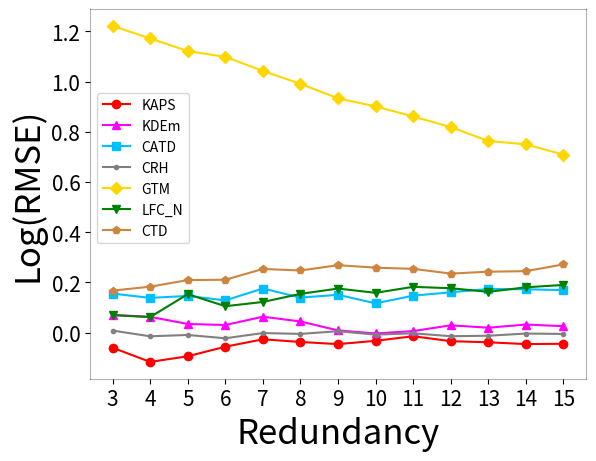

The matplotlib source for this figure: (Note: this script raises an exception after producing the figure.)
## Effectiveness on Groundtruth Inference with Varying Redundancy.
#####################################
## RedundancyCut  3r_15r ##
#####################################
import math

import matplotlib.pyplot as plt
import numpy as np
import pandas as pd
import csv
import seaborn as sns
from tqdm import *

##############  我的方法与baseline比较结果图  ######################################################################################################################################

################################## Douban RMSE ###################################

DatasetSize = [3,4,5,6,7,8,9,10,11,12,13,14,15]

Douban_RMSE_KAPS = [0.9414094371163544, 0.8895591785049096, 0.9098816929588938, 0.9450652458758702, 0.9735109972757386, 0.9631251046734102, 0.954936657275371, 0.9675806574578207, 0.9854473465879046, 0.9662465975491626, 0.9619060305328745, 0.9550876421015759, 0.9562141829860934]
Douban_RMSE_KDEm =[1.07291,1.06442,1.03479,1.03043,1.06522,1.04500,1.00847,0.99629,1.00592,1.02928,1.01939,1.03246,1.02555]
Douban_RMSE_CATD = [1.16798,1.14800,1.15699,1.13665,1.19178,1.14937,1.16218,1.12339,1.15819,1.17397,1.18947,1.18801,1.18416]
Douban_RMSE_CRH =[1.00787,0.98516,0.99046,0.97737,0.99803,0.99468,1.00532,0.99178,0.99695,0.98550,0.98736,0.99600,0.99449]
Douban_RMSE_GTM =[3.39217,3.22669,3.06876,2.99895,2.83493,2.69387,2.54152,2.46165,2.36490,2.26699,2.14469,2.11671,2.03105]
Douban_RMSE_LFCN = [1.07165,1.06362,1.16525,1.11058,1.12947,1.16661,1.19154,1.17142,1.19977,1.19298,1.17600,1.19747,1.20892]
Douban_RMSE_Median = [1.07346,1.03124,1.11686,1.07139,1.11952,1.10315,1.15005,1.10202,1.15778,1.10359,1.12964,1.13106,1.14185]
Douban_RMSE_Mean = [0.96442, 0.94818 ,0.95619 ,0.94178 ,0.95834 ,0.95756 ,0.96848 ,0.95942 ,0.96655 ,0.95295 ,0.95618 ,0.96819, 0.96642 ]
Douban_RMSE_CTD = [1.18189, 1.20048 ,1.23246 ,1.23409 ,1.28822 ,1.28053 ,1.30774 ,1.29494 ,1.28884 ,1.26474 ,1.27433 ,1.27704 ,1.31183 ]
# 对数化指标
Log_Douban_RMSE_KAPS = []
Log_Douban_RMSE_KDEm = []
Log_Douban_RMSE_CATD = []
Log_Douban_RMSE_CRH = []
Log_Douban_RMSE_GTM = []
Log_Douban_RMSE_LFCN = []
Log_Douban_RMSE_CTD = []
for val in Douban_RMSE_KAPS:
    Log_Douban_RMSE_KAPS.append(math.log(val))
for val in Douban_RMSE_KDEm:
    Log_Douban_RMSE_KDEm.append(math.log(val))
for val in Douban_RMSE_CATD:
    Log_Douban_RMSE_CATD.append(math.log(val))
for val in Douban_RMSE_CRH:
    Log_Douban_RMSE_CRH.append(math.log(val))
for val in Douban_RMSE_GTM:
    Log_Douban_RMSE_GTM.append(math.log(val))
for val in Douban_RMSE_LFCN:
    Log_Douban_RMSE_LFCN.append(math.log(val))
for val in Douban_RMSE_CTD:
    Log_Douban_RMSE_CTD.append(math.log(val))

fig = plt.figure()

#  画 真实指标
# plt.plot(DatasetSize,Douban_RMSE_KAPS,marker = 'o',color = 'r', label = 'KAPS')
# plt.plot(DatasetSize,Douban_RMSE_KDEm,marker = '^',color = 'fuchsia', label = 'KDEm')
# plt.plot(DatasetSize,Douban_RMSE_CATD,marker = 's',color = 'deepskyblue', label = 'CATD')
# plt.plot(DatasetSize,Douban_RMSE_CRH, marker = '.',color = 'gray', label = 'CRH')
# plt.plot(DatasetSize,Douban_RMSE_GTM, marker = 'D',color = 'gold', label = 'GTM')
# plt.plot(DatasetSize,Douban_RMSE_LFCN,marker = 'v',color = 'g', label = 'LFC_N')


#  画 对数化指标
plt.plot(DatasetSize,Log_Douban_RMSE_KAPS,marker = 'o',color = 'r', label = 'KAPS')
plt.plot(DatasetSize,Log_Douban_RMSE_KDEm,marker = '^',color = 'fuchsia', label = 'KDEm')
plt.plot(DatasetSize,Log_Douban_RMSE_CATD,marker = 's',color = 'deepskyblue', label = 'CATD')
plt.plot(DatasetSize,Log_Douban_RMSE_CRH, marker = '.',color = 'gray', label = 'CRH')
plt.plot(DatasetSize,Log_Douban_RMSE_GTM, marker = 'D',color = 'gold', label = 'GTM')
plt.plot(DatasetSize,Log_Douban_RMSE_LFCN,marker = 'v',color = 'g', label = 'LFC_N')
plt.plot(DatasetSize,Log_Douban_RMSE_CTD,marker = 'p',color = 'peru', label = 'CTD')

plt.gca().spines["top"].set_alpha(0.3)
plt.gca().spines["right"].set_alpha(0.3)
plt.gca().spines["bottom"].set_alpha(0.3)
plt.gca().spines["left"].set_alpha(0.3)
plt.xticks(fontsize=15)
plt.yticks(fontsize=15)


plt.xticks(np.arange(3,16,1))
plt.legend()
# plt.rcParams.update({'font.size':14})
plt.legend(loc='center left',bbox_to_anchor=(0, 0.57))
plt.xlabel("Redundancy",fontsize = 25)
plt.ylabel("Log(RMSE)",fontsize = 25)
#plt.title("Douban Dataset",fontsize = 30)
plt.savefig('C:/Users/chopin/Desktop/'+'Douban_RMSE_Methods_Comparison.pdf', bbox_inches='tight')
plt.show()



############################################## Douban MAE ###############################################
fig = plt.figure()

DatasetSize = [3,4,5,6,7,8,9,10,11,12,13,14,15]
#  真实指标

Douban_MAE_KAPS = [0.7464526509222578, 0.6946513094334246, 0.721252763880024, 0.7481620548650574, 0.7628660605959874, 0.7657879087715656, 0.7561291781529876, 0.7667146496846896, 0.7743807291346724, 0.763476426267721, 0.7602462024553821, 0.7620803315485999, 0.7643059874236837]
Douban_MAE_KDEm = [0.87123,0.84975,0.83102,0.83332,0.86270,0.84345,0.82230,0.79471,0.80963,0.83926,0.83092,0.84894,0.84459]
Douban_MAE_CATD = [0.95851,0.92553,0.93956,0.94271,0.98742,0.96211,0.97547,0.93626,0.95507,0.97269,0.98496,0.98776,0.96848]
Douban_MAE_CRH = [0.80648,0.76931,0.78361,0.77684,0.79135,0.79742,0.80849,0.79493,0.79627,0.78896,0.78732,0.79873,0.80277]
Douban_MAE_GTM = [3.19158,3.00129,2.79320,2.70494,2.48865,2.31086,2.17412,2.08194,1.98978,1.87844,1.77051,1.74326,1.66714]
Douban_MAE_LFCN = [0.86238,0.85042,0.96441,0.90256,0.92357,0.96434,0.98713,0.97377,0.98481,0.99423,0.96349,0.98408,0.99627]
Douban_MAE_Median = [0.85495,0.82277,0.89455,0.85891,0.90248,0.89109,0.94208,0.89901,0.95198,0.89802,0.92327,0.92970,0.94208]
Douban_MAE_Mean = [0.77211, 0.75074 ,0.75495 ,0.75149 ,0.75820 ,0.76782 ,0.77618 ,0.76535 ,0.77232 ,0.76279 ,0.76295 ,0.77405, 0.77838 ]
Douban_MAE_CTD = [0.91488, 0.91090 ,0.95864 ,0.96346 ,1.02497 ,1.02313 ,1.05681 ,1.04696 ,1.03707 ,1.00834 ,1.03019 ,1.03713, 1.07772 ]

# 对数化指标
Log_Douban_MAE_KAPS = []
Log_Douban_MAE_KDEm = []
Log_Douban_MAE_CATD = []
Log_Douban_MAE_CRH = []
Log_Douban_MAE_GTM = []
Log_Douban_MAE_LFCN = []
Log_Douban_MAE_CTD = []
for val in Douban_MAE_KAPS:
    Log_Douban_MAE_KAPS.append(math.log(val))
for val in Douban_MAE_KDEm:
    Log_Douban_MAE_KDEm.append(math.log(val))
for val in Douban_MAE_CATD:
    Log_Douban_MAE_CATD.append(math.log(val))
for val in Douban_MAE_CRH:
    Log_Douban_MAE_CRH.append(math.log(val))
for val in Douban_MAE_GTM:
    Log_Douban_MAE_GTM.append(math.log(val))
for val in Douban_MAE_LFCN:
    Log_Douban_MAE_LFCN.append(math.log(val))
for val in Douban_MAE_CTD:
    Log_Douban_MAE_CTD.append(math.log(val))

# 画 真实指标
# plt.plot(DatasetSize,Douban_MAE_KAPS, marker = 'o',color = 'r', label = 'KAPS')
# plt.plot(DatasetSize,Douban_MAE_KDEm, marker = '^',color = 'fuchsia', label = 'KDEm')
# plt.plot(DatasetSize,Douban_MAE_CATD, marker = 's',color = 'deepskyblue', label = 'CATD')
# plt.plot(DatasetSize,Douban_MAE_CRH,  marker = '.',color = 'gray', label = 'CRH')
# plt.plot(DatasetSize,Douban_MAE_GTM,marker = 'D',color = 'gold', label = 'GTM')
# plt.plot(DatasetSize,Douban_MAE_LFCN, marker = 'v',color = 'g', label = 'LFC_N')

#  画 对数化指标
plt.plot(DatasetSize,Log_Douban_MAE_KAPS,marker = 'o',color = 'r', label = 'KAPS')
plt.plot(DatasetSize,Log_Douban_MAE_KDEm,marker = '^',color = 'fuchsia', label = 'KDEm')
plt.plot(DatasetSize,Log_Douban_MAE_CATD,marker = 's',color = 'deepskyblue', label = 'CATD')
plt.plot(DatasetSize,Log_Douban_MAE_CRH, marker = '.',color = 'gray', label = 'CRH')
plt.plot(DatasetSize,Log_Douban_MAE_GTM, marker = 'D',color = 'gold', label = 'GTM')
plt.plot(DatasetSize,Log_Douban_MAE_LFCN,marker = 'v',color = 'g', label = 'LFC_N')
plt.plot(DatasetSize,Log_Douban_MAE_CTD,marker = 'p',color = 'peru', label = 'CTD')

plt.gca().spines["top"].set_alpha(0.3)
plt.gca().spines["right"].set_alpha(0.3)
plt.gca().spines["bottom"].set_alpha(0.3)
plt.gca().spines["left"].set_alpha(0.3)
plt.xticks(fontsize=15)
plt.yticks(fontsize=15)

plt.xticks(np.arange(3,16,1))
plt.legend(fontsize = 15)
plt.legend(loc='center left',bbox_to_anchor=(0, 0.55))
plt.xlabel("Redundancy",fontsize = 25)
#plt.title("Douban Dataset",fontsize = 30)
plt.ylabel("Log(MAE)",fontsize = 25)

plt.savefig('C:/Users/chopin/Desktop/'+'Douban_MAE_Methods_Comparison.pdf', bbox_inches='tight')
plt.show()


# ######################################################### GoodReads RMSE #################################################
fig = plt.figure()

DatasetSize = [3,4,5,6,7,8,9,10,11,12,13,14,15]


GoodReads_RMSE_KAPS = [0.6591769078151984, 0.6846754110644023, 0.6038345036544089, 0.6072087877796629, 0.5483624018664239, 0.5779313232762178, 0.5052871176275671, 0.5150103679983572, 0.5075515206408928,0.5009596397587451, 0.5177094973478193, 0.5047625178081295, 0.48493793340512714]
GoodReads_RMSE_KDEm =[0.95576,1.02259,0.86353,0.84285,0.84676,0.86725,0.74295,0.80113,0.73713,0.73276,0.67805,0.72969,0.69374]
GoodReads_RMSE_CATD =[0.96787,0.96433,0.99307,0.96074,0.94784,0.99953,0.92896,0.90201,0.91964,0.90145,0.91741,0.84261,0.83919]
GoodReads_RMSE_CRH =[0.64020,0.62376,0.59531,0.57778,0.55567,0.55093,0.54762,0.52610,0.51261,0.50964,0.50631,0.49926,0.50361]
GoodReads_RMSE_GTM =[3.61855,3.49796,3.39104,3.26787,3.17290,3.11324,3.04035,2.95378,2.88326,2.82206,2.74789,2.67572,2.64141]
GoodReads_RMSE_LFCN =[0.67705,0.70563,0.66804,0.62662,0.63579,0.58482,0.59807,0.57190,0.55392,0.55148,0.52754,0.52783,0.52621]
GoodReads_RMSE_Median = [0.75112,0.62971,0.63839,0.58661,0.61568,0.56939,0.58716,0.53571,0.55134,0.52334,0.56411,0.51993,0.56526]
GoodReads_RMSE_Mean = [0.62737, 0.61817 ,0.58318 ,0.57296 ,0.55034 ,0.54500 ,0.54394 ,0.52303 ,0.51110 ,0.50796 ,0.50442 ,0.49857, 0.50327 ]
GoodReads_RMSE_CTD = [1.35683, 1.34787 ,1.30843 ,1.32309 ,1.29955 ,1.30088 ,1.29941 ,1.28780 ,1.29657 ,1.28379 ,1.28895 ,1.28689, 1.29158 ]

# 对数化指标
Log_GoodReads_RMSE_KAPS = []
Log_GoodReads_RMSE_KDEm = []
Log_GoodReads_RMSE_CATD = []
Log_GoodReads_RMSE_CRH = []
Log_GoodReads_RMSE_GTM = []
Log_GoodReads_RMSE_LFCN = []
Log_GoodReads_RMSE_CTD = []
for val in GoodReads_RMSE_KAPS:
    Log_GoodReads_RMSE_KAPS.append(math.log(val))
for val in GoodReads_RMSE_KDEm:
    Log_GoodReads_RMSE_KDEm.append(math.log(val))
for val in GoodReads_RMSE_CATD:
    Log_GoodReads_RMSE_CATD.append(math.log(val))
for val in GoodReads_RMSE_CRH:
    Log_GoodReads_RMSE_CRH.append(math.log(val))
for val in GoodReads_RMSE_GTM:
    Log_GoodReads_RMSE_GTM.append(math.log(val))
for val in GoodReads_RMSE_LFCN:
    Log_GoodReads_RMSE_LFCN.append(math.log(val))
for val in GoodReads_RMSE_CTD:
    Log_GoodReads_RMSE_CTD.append(math.log(val))

# 画 真实指标
# plt.plot(DatasetSize,GoodReads_RMSE_KAPS, marker = 'o',color = 'r', label = 'KAPS')
# plt.plot(DatasetSize,GoodReads_RMSE_KDEm, marker = '^',color = 'fuchsia', label = 'KDEm')
# plt.plot(DatasetSize,GoodReads_RMSE_CATD, marker = 's',color = 'deepskyblue', label = 'CATD')
# plt.plot(DatasetSize,GoodReads_RMSE_CRH,  marker = '.',color = 'gray', label = 'CRH')
# plt.plot(DatasetSize,GoodReads_RMSE_GTM,marker = 'D',color = 'gold', label = 'GTM')
# plt.plot(DatasetSize,GoodReads_RMSE_LFCN, marker = 'v',color = 'g', label = 'LFC_N')

# 画 对数化指标
plt.plot(DatasetSize,Log_GoodReads_RMSE_KAPS, marker = 'o',color = 'r', label = 'KAPS')
plt.plot(DatasetSize,Log_GoodReads_RMSE_KDEm, marker = '^',color = 'fuchsia', label = 'KDEm')
plt.plot(DatasetSize,Log_GoodReads_RMSE_CATD, marker = 's',color = 'deepskyblue', label = 'CATD')
plt.plot(DatasetSize,Log_GoodReads_RMSE_CRH,  marker = '.',color = 'gray', label = 'CRH')
plt.plot(DatasetSize,Log_GoodReads_RMSE_GTM,marker = 'D',color = 'gold', label = 'GTM')
plt.plot(DatasetSize,Log_GoodReads_RMSE_LFCN, marker = 'v',color = 'g', label = 'LFC_N')
plt.plot(DatasetSize,Log_GoodReads_RMSE_CTD,marker = 'p',color = 'peru', label = 'CTD')

plt.gca().spines["top"].set_alpha(0.3)
plt.gca().spines["right"].set_alpha(0.3)
plt.gca().spines["bottom"].set_alpha(0.3)
plt.gca().spines["left"].set_alpha(0.3)
plt.xticks(fontsize=15)
plt.yticks(fontsize=15)

plt.xticks(np.arange(3,16,1))
plt.legend(loc='center left',bbox_to_anchor=(0, 0.73),prop={'size':9})
# plt.legend(loc='center right',bbox_to_anchor=(1.2, 0.5))
plt.xlabel("Redundancy",fontsize = 25)
# plt.title("GoodReads Dataset",fontsize = 30)
plt.ylabel("Log(RMSE)",fontsize = 25)

plt.savefig('C:/Users/chopin/Desktop/'+'GoodReads_RMSE_Methods_Comparison.pdf', bbox_inches='tight')
plt.show()




###################################################### GoodReads MAE ######################################

fig = plt.figure()

DatasetSize = [3,4,5,6,7,8,9,10,11,12,13,14,15]


GoodReads_MAE_KAPS = [0.5091172894924819, 0.5245054770210781, 0.4783699519303365, 0.47982394790476984, 0.4324067760761198, 0.4630517419575198, 0.40023863157140255, 0.4105251262712765, 0.40316483971774697,0.4083064101466439, 0.4218758572035236, 0.4026817498329264, 0.3892017172830876]
GoodReads_MAE_KDEm =[0.73391,0.77408,0.62760,0.62656,0.61172,0.63307,0.54656,0.60440,0.55369,0.55433,0.51709,0.55931,0.52099]
GoodReads_MAE_CATD = [0.73965,0.72620,0.74639,0.73222,0.71291,0.74834,0.70885,0.69119,0.70449,0.67038,0.69339,0.64521,0.64102]
GoodReads_MAE_CRH =[0.49611,0.49145,0.47459,0.46535,0.44051,0.44712,0.44405,0.42529,0.41658,0.41585,0.41324,0.40476,0.41035]
GoodReads_MAE_GTM =[3.46187,3.31606,3.17694,3.02576,2.90895,2.81832,2.74395,2.65005,2.57275,2.50891,2.41895,2.34328,2.30915]
GoodReads_MAE_LFCN =[0.53555,0.54599,0.53963,0.51049,0.50401,0.47240,0.48434,0.45088,0.44653,0.44308,0.41718,0.42531,0.42087]
GoodReads_MAE_Median = [0.60421,0.50388,0.51294,0.47864,0.49159,0.45825,0.47152,0.42330,0.44110,0.41521,0.44887,0.41392,0.45728]
GoodReads_MAE_Mean = [0.49029, 0.48447 ,0.46246 ,0.45987 ,0.43703 ,0.44353 ,0.44196 ,0.42168 ,0.41621 ,0.41559 ,0.41357, 0.40495, 0.41219 ]
GoodReads_MAE_CTD = [0.90319, 0.88762 ,0.83958 ,0.86098 ,0.81701 ,0.82869 ,0.82417 ,0.80027 ,0.80739 ,0.79509 ,0.80678 ,0.79972, 0.80941 ]

# 对数化指标
Log_GoodReads_MAE_KAPS = []
Log_GoodReads_MAE_KDEm = []
Log_GoodReads_MAE_CATD = []
Log_GoodReads_MAE_CRH = []
Log_GoodReads_MAE_GTM = []
Log_GoodReads_MAE_LFCN = []
Log_GoodReads_MAE_CTD = []
for val in GoodReads_MAE_KAPS:
    Log_GoodReads_MAE_KAPS.append(math.log(val))
for val in GoodReads_MAE_KDEm:
    Log_GoodReads_MAE_KDEm.append(math.log(val))
for val in GoodReads_MAE_CATD:
    Log_GoodReads_MAE_CATD.append(math.log(val))
for val in GoodReads_MAE_CRH:
    Log_GoodReads_MAE_CRH.append(math.log(val))
for val in GoodReads_MAE_GTM:
    Log_GoodReads_MAE_GTM.append(math.log(val))
for val in GoodReads_MAE_LFCN:
    Log_GoodReads_MAE_LFCN.append(math.log(val))
for val in GoodReads_MAE_CTD:
    Log_GoodReads_MAE_CTD.append(math.log(val))


# 画 真实指标
# plt.plot(DatasetSize,GoodReads_MAE_KAPS, marker = 'o',color = 'r', label = 'KAPS')
# plt.plot(DatasetSize,GoodReads_MAE_KDEm, marker = '^',color = 'fuchsia', label = 'KDEm')
# plt.plot(DatasetSize,GoodReads_MAE_CATD, marker = 's',color = 'deepskyblue', label = 'CATD')
# plt.plot(DatasetSize,GoodReads_MAE_CRH,  marker = '.',color = 'gray', label = 'CRH')
# plt.plot(DatasetSize,GoodReads_MAE_GTM,marker = 'D',color = 'gold', label = 'GTM')
# plt.plot(DatasetSize,GoodReads_MAE_LFCN, marker = 'v',color = 'g', label = 'LFC_N')

# 画 对数化指标
plt.plot(DatasetSize,Log_GoodReads_MAE_KAPS, marker = 'o',color = 'r', label = 'KAPS')
plt.plot(DatasetSize,Log_GoodReads_MAE_KDEm, marker = '^',color = 'fuchsia', label = 'KDEm')
plt.plot(DatasetSize,Log_GoodReads_MAE_CATD, marker = 's',color = 'deepskyblue', label = 'CATD')
plt.plot(DatasetSize,Log_GoodReads_MAE_CRH,  marker = '.',color = 'gray', label = 'CRH')
plt.plot(DatasetSize,Log_GoodReads_MAE_GTM,marker = 'D',color = 'gold', label = 'GTM')
plt.plot(DatasetSize,Log_GoodReads_MAE_LFCN, marker = 'v',color = 'g', label = 'LFC_N')
plt.plot(DatasetSize,Log_GoodReads_MAE_CTD,marker = 'p',color = 'peru', label = 'CTD')

plt.gca().spines["top"].set_alpha(0.3)
plt.gca().spines["right"].set_alpha(0.3)
plt.gca().spines["bottom"].set_alpha(0.3)
plt.gca().spines["left"].set_alpha(0.3)
plt.xticks(fontsize=15)
plt.yticks(fontsize=15)

plt.xticks(np.arange(3,16,1))
plt.legend(loc='center left',bbox_to_anchor=(0, 0.65))
plt.xlabel("Redundancy",fontsize = 25)
# plt.title("GoodReads Dataset",fontsize = 30)
plt.ylabel("Log(MAE)",fontsize = 25)

plt.savefig('C:/Users/chopin/Desktop/'+'GoodReads_MAE_Methods_Comparison.pdf', bbox_inches='tight')
plt.show()
